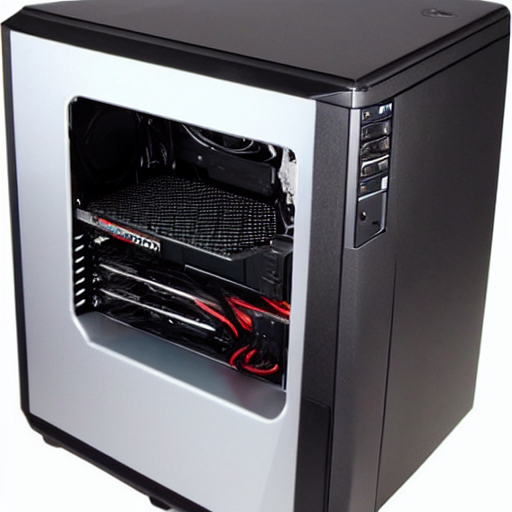
Generation parameters embedded in this image by AUTOMATIC1111 Stable Diffusion web UI or a fork of it (Forge, ...) (PNG 'parameters' text chunk):
computer

Negative prompt: sexy, people, words, text, buildings
Steps: 20, Sampler: DPM++ 2M, Schedule type: Karras, CFG scale: 7, Seed: 270898265, Size: 512x512, Model hash: fe4efff1e1, Model: sd-v1-4, Version: v1.9.4